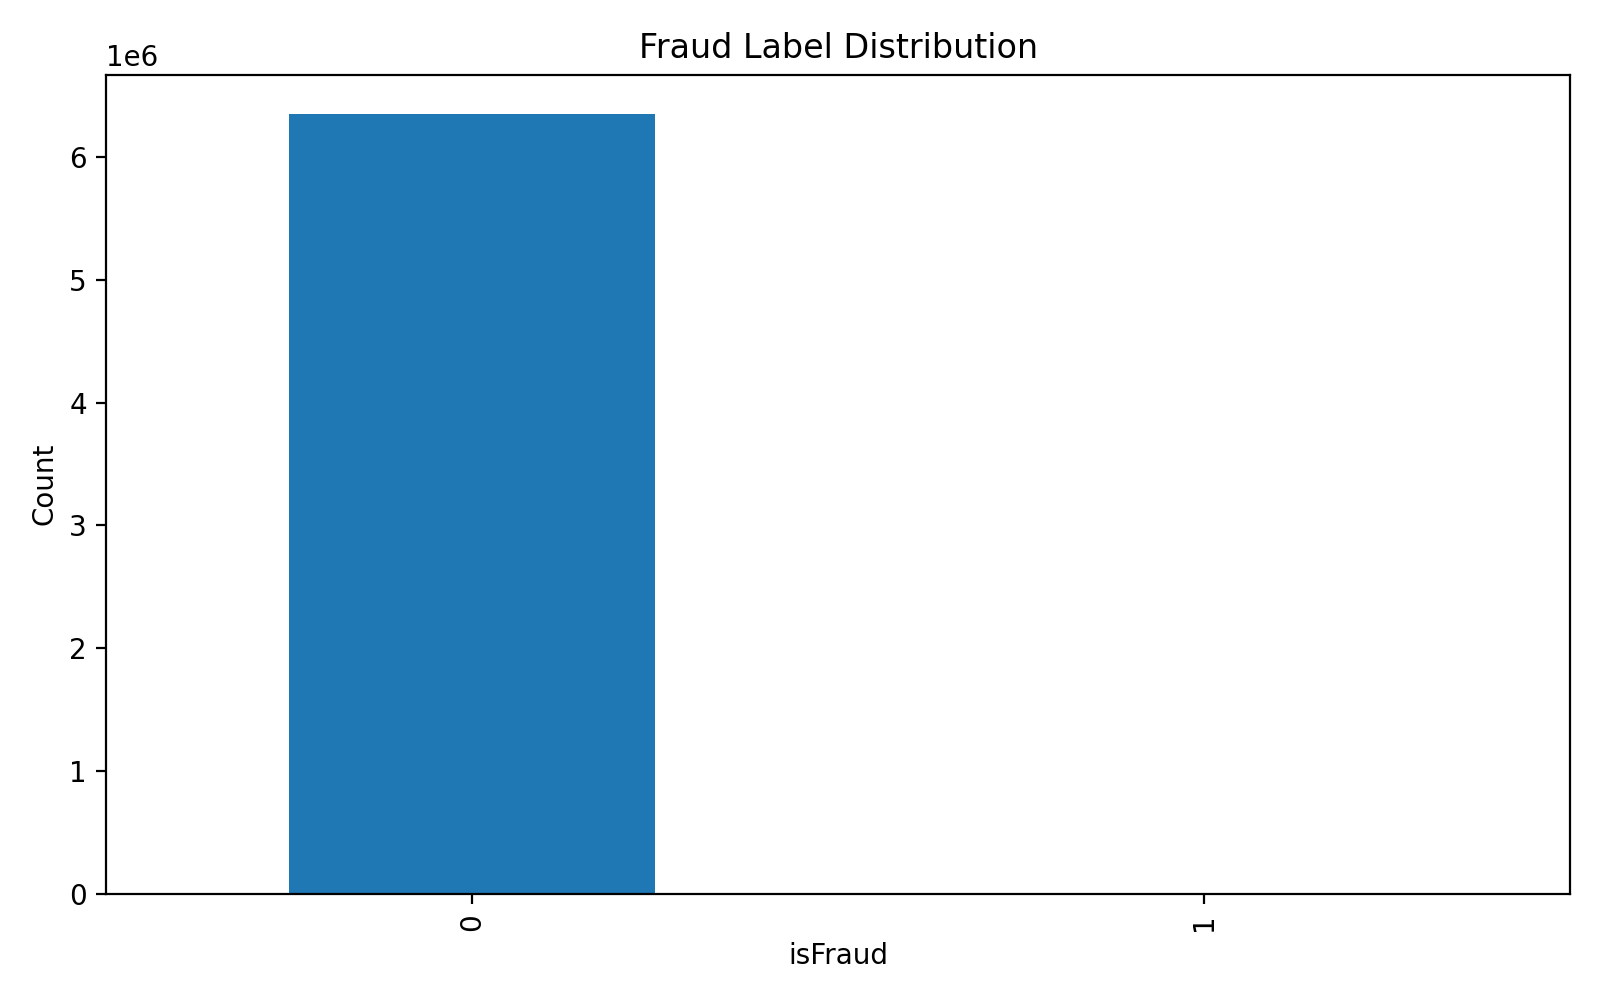

The data file committed next to this chart (first rows):
, count, percent
0, 6354407, 99.87
1, 8213, 0.1291
